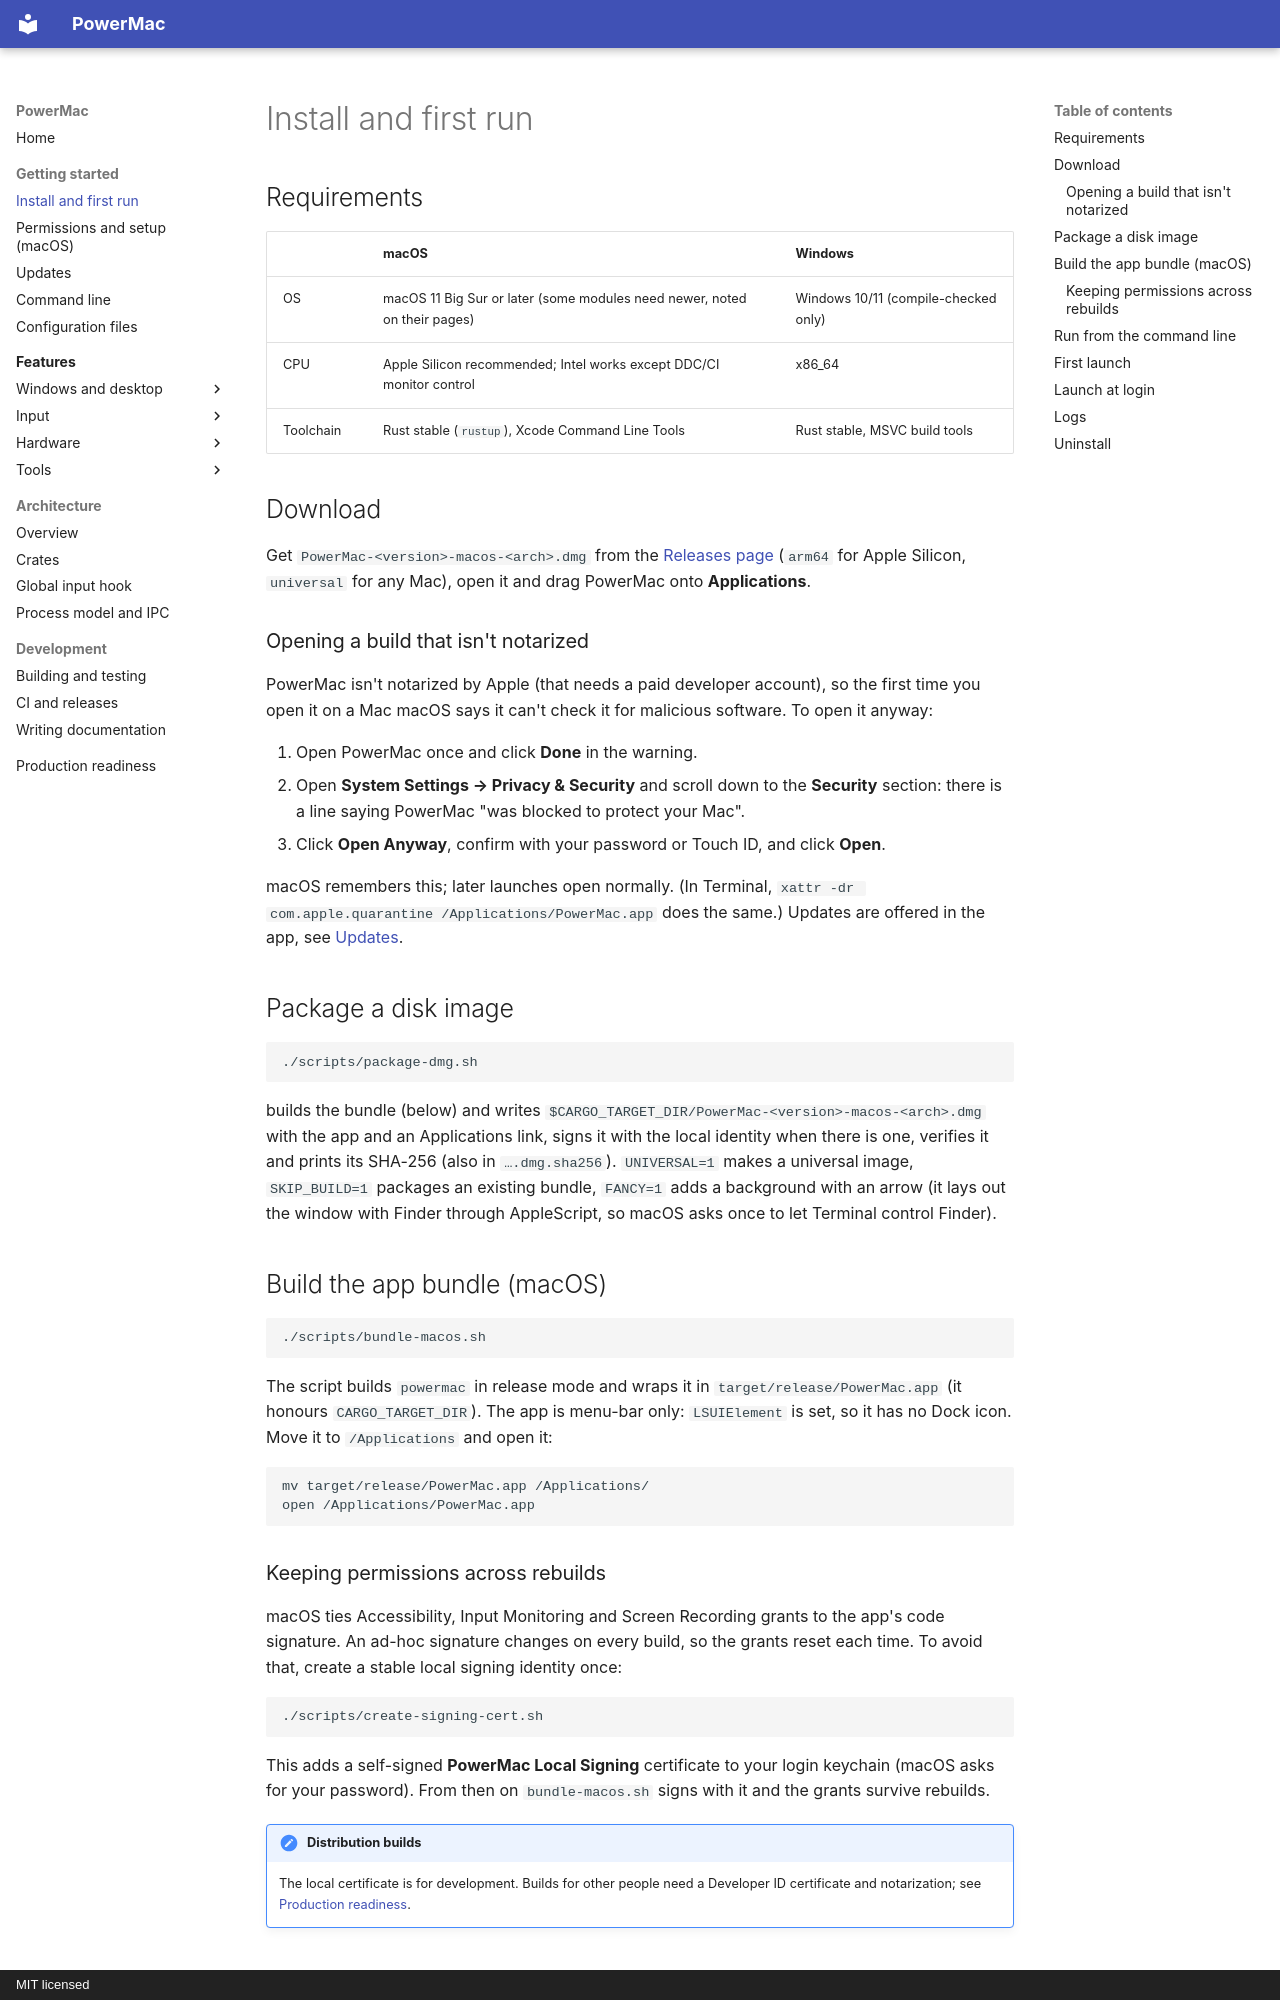

repository: finepointcgi/PowerMac · page: getting-started/install/index.html · generator: mkdocs · copyright: MIT licensed

# Install and first run

## Requirements

| | macOS | Windows |
|---|---|---|
| OS | macOS 11 Big Sur or later (some modules need newer, noted on their pages) | Windows 10/11 (compile-checked only) |
| CPU | Apple Silicon recommended; Intel works except DDC/CI monitor control | x86_64 |
| Toolchain | Rust stable (`rustup`), Xcode Command Line Tools | Rust stable, MSVC build tools |

## Download

Get `PowerMac-<version>-macos-<arch>.dmg` from the [Releases page](https://github.com/finepointcgi/PowerMac/releases) (`arm64` for Apple Silicon, `universal` for any Mac), open it and drag PowerMac onto **Applications**.

### Opening a build that isn't notarized

PowerMac isn't notarized by Apple (that needs a paid developer account), so the first time you open it on a Mac macOS says it can't check it for malicious software. To open it anyway:

1. Open PowerMac once and click **Done** in the warning.
2. Open **System Settings → Privacy & Security** and scroll down to the **Security** section: there is a line saying PowerMac "was blocked to protect your Mac".
3. Click **Open Anyway**, confirm with your password or Touch ID, and click **Open**.

macOS remembers this; later launches open normally. (In Terminal, `xattr -dr com.apple.quarantine /Applications/PowerMac.app` does the same.) Updates are offered in the app, see [Updates](updates.md).

## Package a disk image

```bash
./scripts/package-dmg.sh
```

builds the bundle (below) and writes `$CARGO_TARGET_DIR/PowerMac-<version>-macos-<arch>.dmg` with the app and an Applications link, signs it with the local identity when there is one, verifies it and prints its SHA-256 (also in `….dmg.sha256`). `UNIVERSAL=1` makes a universal image, `SKIP_BUILD=1` packages an existing bundle, `FANCY=1` adds a background with an arrow (it lays out the window with Finder through AppleScript, so macOS asks once to let Terminal control Finder).

## Build the app bundle (macOS)

```bash
./scripts/bundle-macos.sh
```

The script builds `powermac` in release mode and wraps it in `target/release/PowerMac.app` (it honours `CARGO_TARGET_DIR`). The app is menu-bar only: `LSUIElement` is set, so it has no Dock icon. Move it to `/Applications` and open it:

```bash
mv target/release/PowerMac.app /Applications/
open /Applications/PowerMac.app
```
